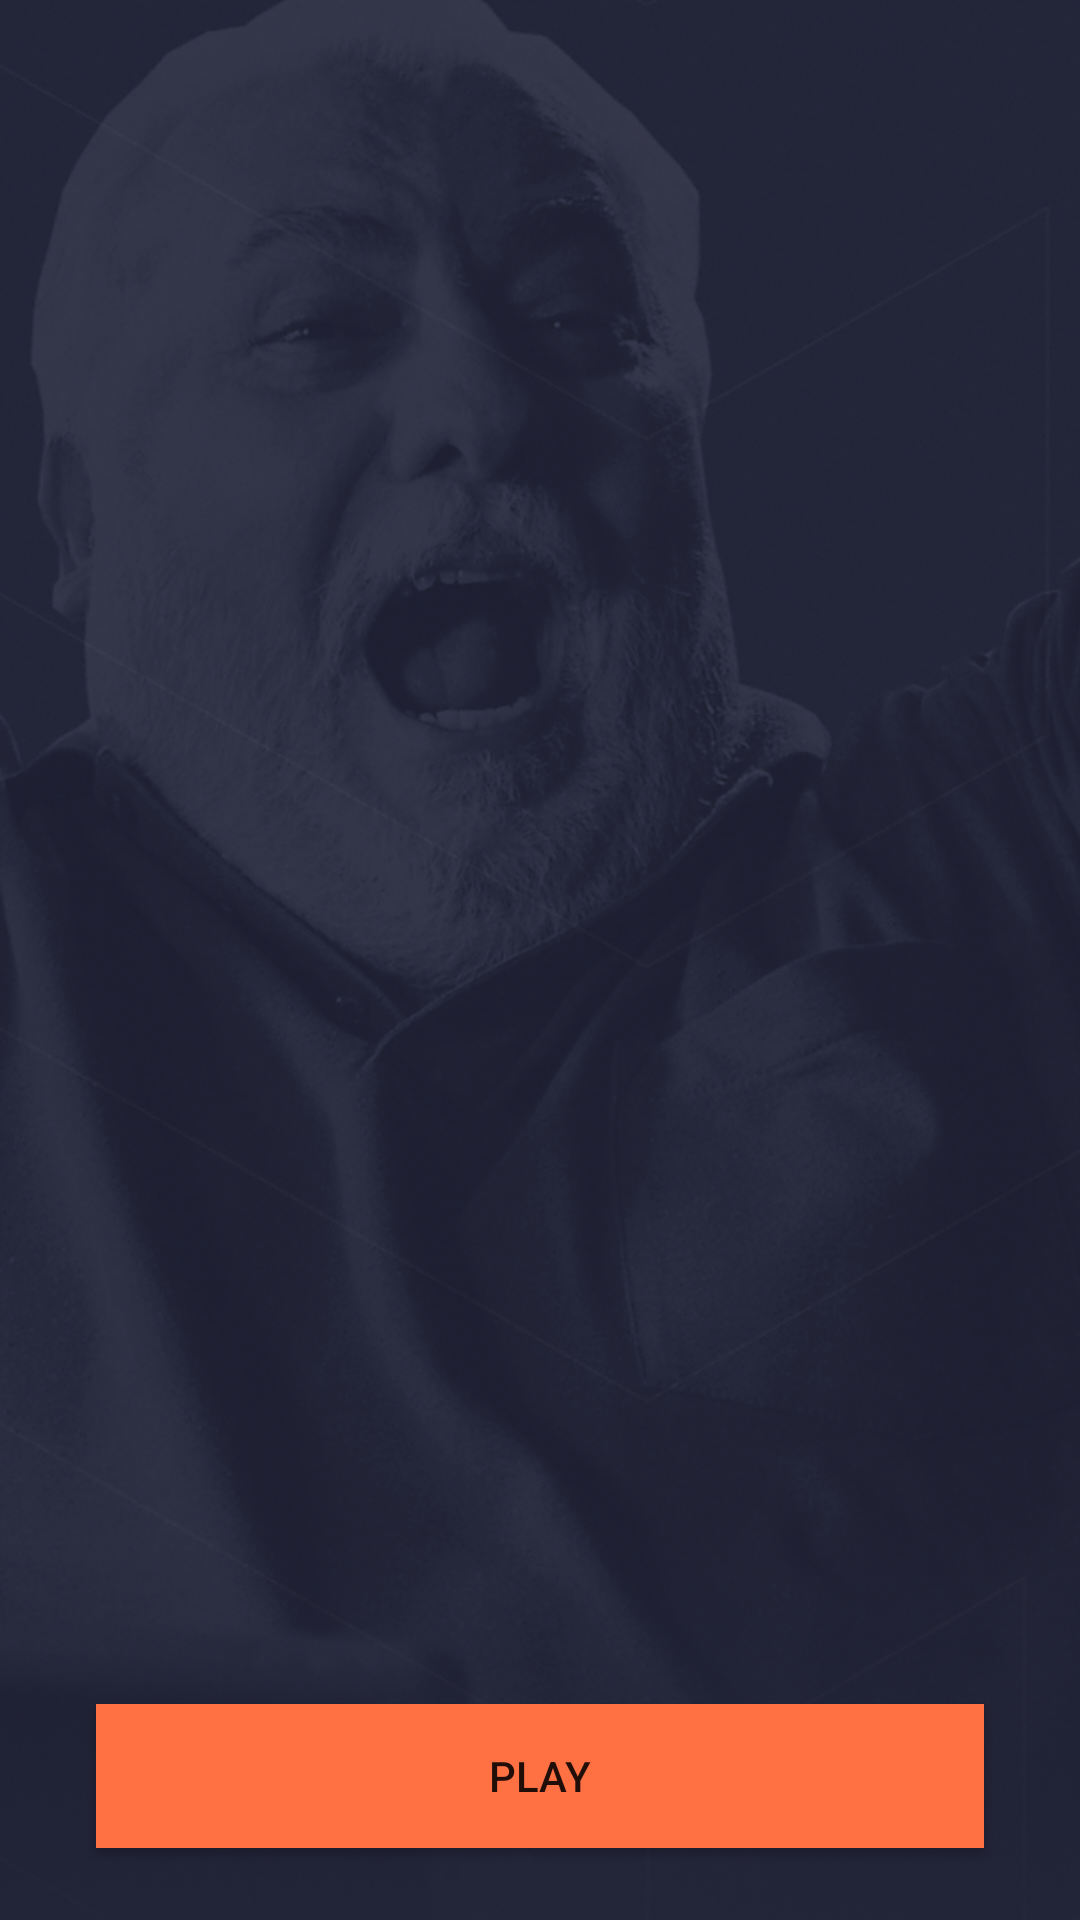

Android layout source for this screen:
<!-- AndroidManifest.xml: application theme AppTheme -->
<!-- res/layout/activity_main.xml -->
<?xml version="1.0" encoding="utf-8"?>
<androidx.constraintlayout.widget.ConstraintLayout xmlns:android="http://schemas.android.com/apk/res/android"
    xmlns:app="http://schemas.android.com/apk/res-auto"
    xmlns:tools="http://schemas.android.com/tools"
    android:layout_width="match_parent"
    android:layout_height="match_parent"
    android:background="@drawable/background"
    tools:context=".MainActivity">

    <Button
        android:id="@+id/startGameButton"
        android:layout_width="0dp"
        android:layout_height="wrap_content"
        android:layout_marginStart="32dp"
        android:layout_marginEnd="32dp"
        android:layout_marginBottom="24dp"
        android:background="#FF7043"
        android:text="Play"
        app:layout_constraintBottom_toBottomOf="parent"
        app:layout_constraintEnd_toEndOf="parent"
        app:layout_constraintStart_toStartOf="parent" />

</androidx.constraintlayout.widget.ConstraintLayout>
<!-- resources referenced by this layout -->
<resources>
  <!-- drawable background: png bitmap (drawable-hdpi, 438527 bytes) -->
  <style name="AppTheme" parent="Theme.AppCompat.Light.NoActionBar">
          
          <item name="colorPrimary">#FF9100</item>
          <item name="colorPrimaryDark">#283593</item>
          <item name="colorAccent">#FFCA28</item>
      </style>
</resources>
